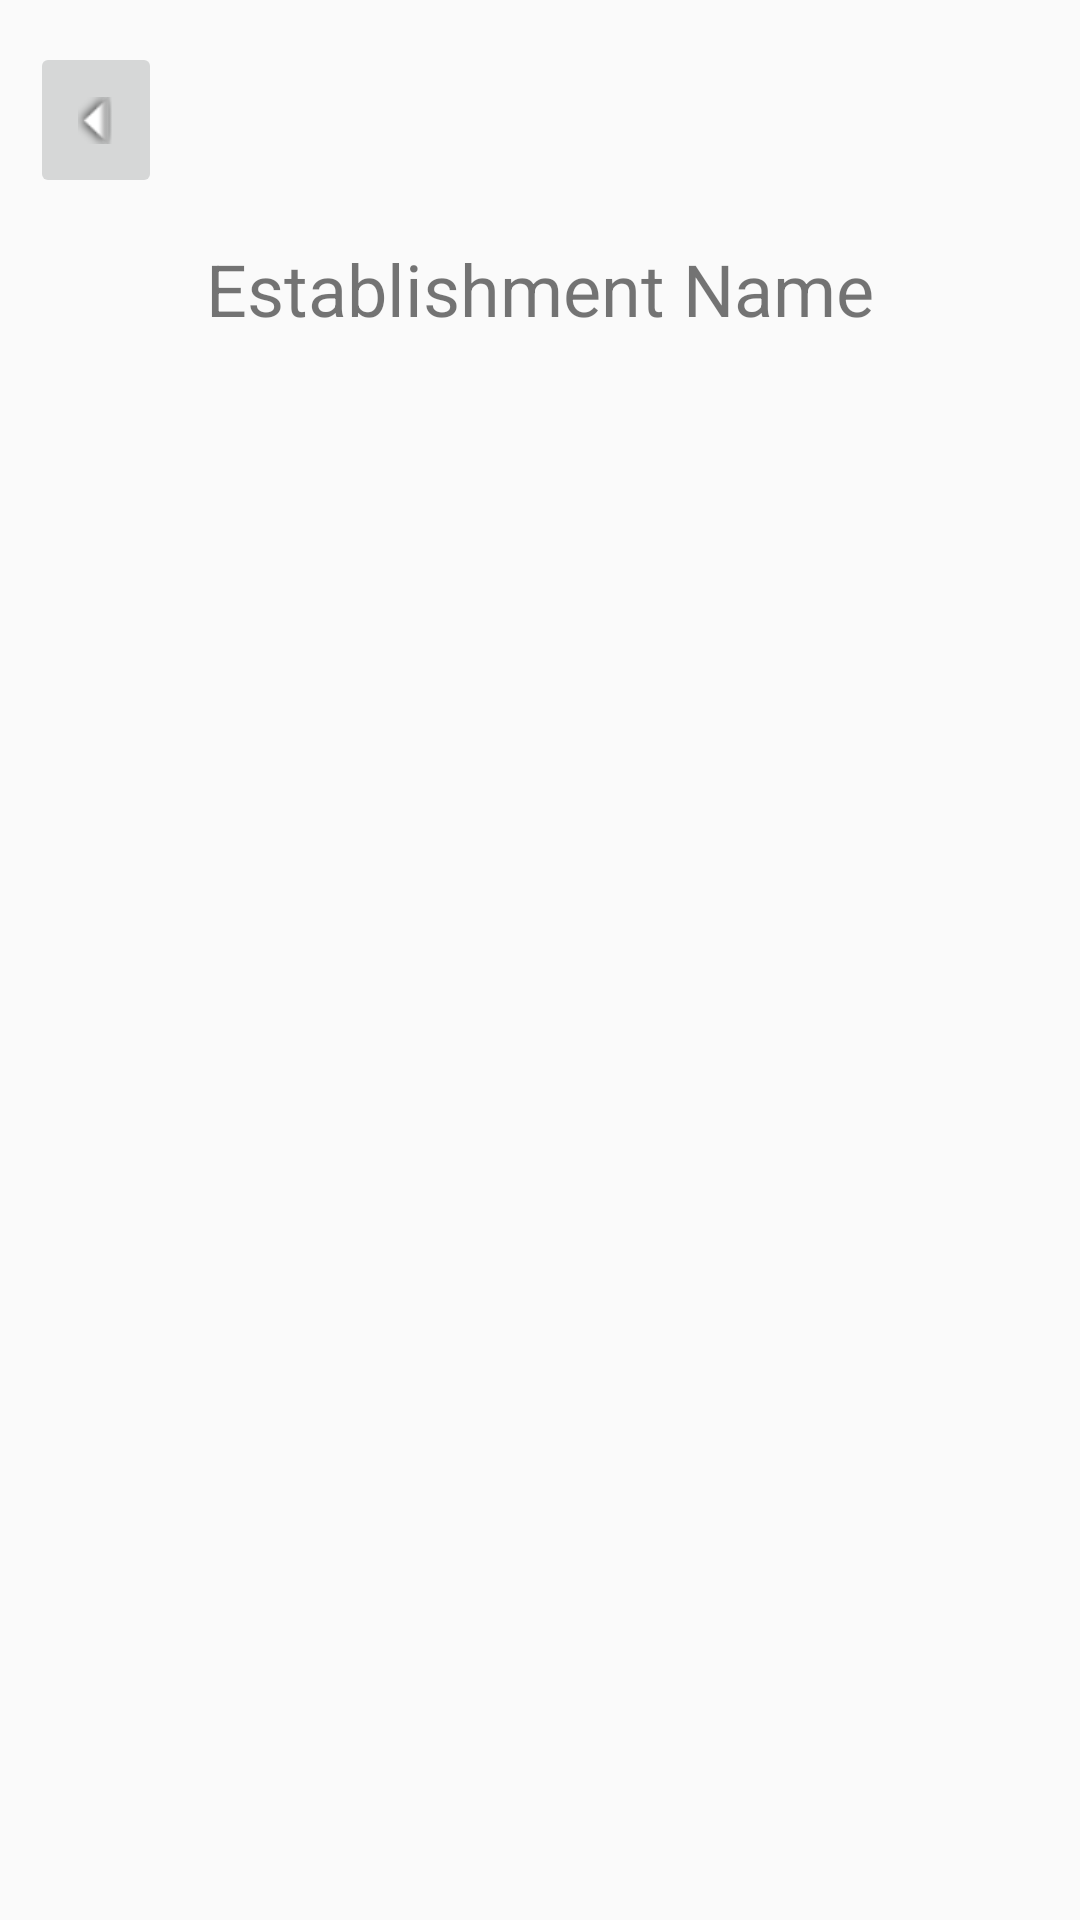

Reconstruct the res/layout file that produces this screen, plus the resources it refers to.
<!-- AndroidManifest.xml: application theme Theme.LabAndroidApp -->
<!-- res/layout/activity_establishment_menu.xml -->
<?xml version="1.0" encoding="utf-8"?>
<LinearLayout xmlns:android="http://schemas.android.com/apk/res/android"
    xmlns:app="http://schemas.android.com/apk/res-auto"
    xmlns:tools="http://schemas.android.com/tools"
    android:layout_width="match_parent"
    android:layout_height="match_parent"
    android:orientation="vertical"
    tools:context=".EstablishmentMenuActivity">

    <ImageButton
        android:id="@+id/BackBtn"
        android:layout_width="wrap_content"
        android:layout_height="wrap_content"
        android:layout_marginStart="8dp"
        android:layout_marginTop="16dp"
        android:minWidth="48dp"
        android:minHeight="48dp"
        android:rotation="90"
        android:src="@android:drawable/arrow_down_float"
        app:layout_constraintStart_toStartOf="parent"
        app:layout_constraintTop_toTopOf="parent" />

    <TextView
        android:id="@+id/establishmentName"
        android:layout_width="match_parent"
        android:layout_height="wrap_content"
        android:text="Establishment Name"
        android:textSize="24sp"
        android:padding="16dp"
        android:gravity="center"/>

    <androidx.recyclerview.widget.RecyclerView
        android:id="@+id/recyclerViewMenu"
        android:layout_width="match_parent"
        android:layout_height="match_parent"/>
</LinearLayout>
<!-- resources referenced by this layout -->
<resources>
  <style name="Theme.LabAndroidApp" parent="android:Theme.Material.Light.NoActionBar" />
</resources>
